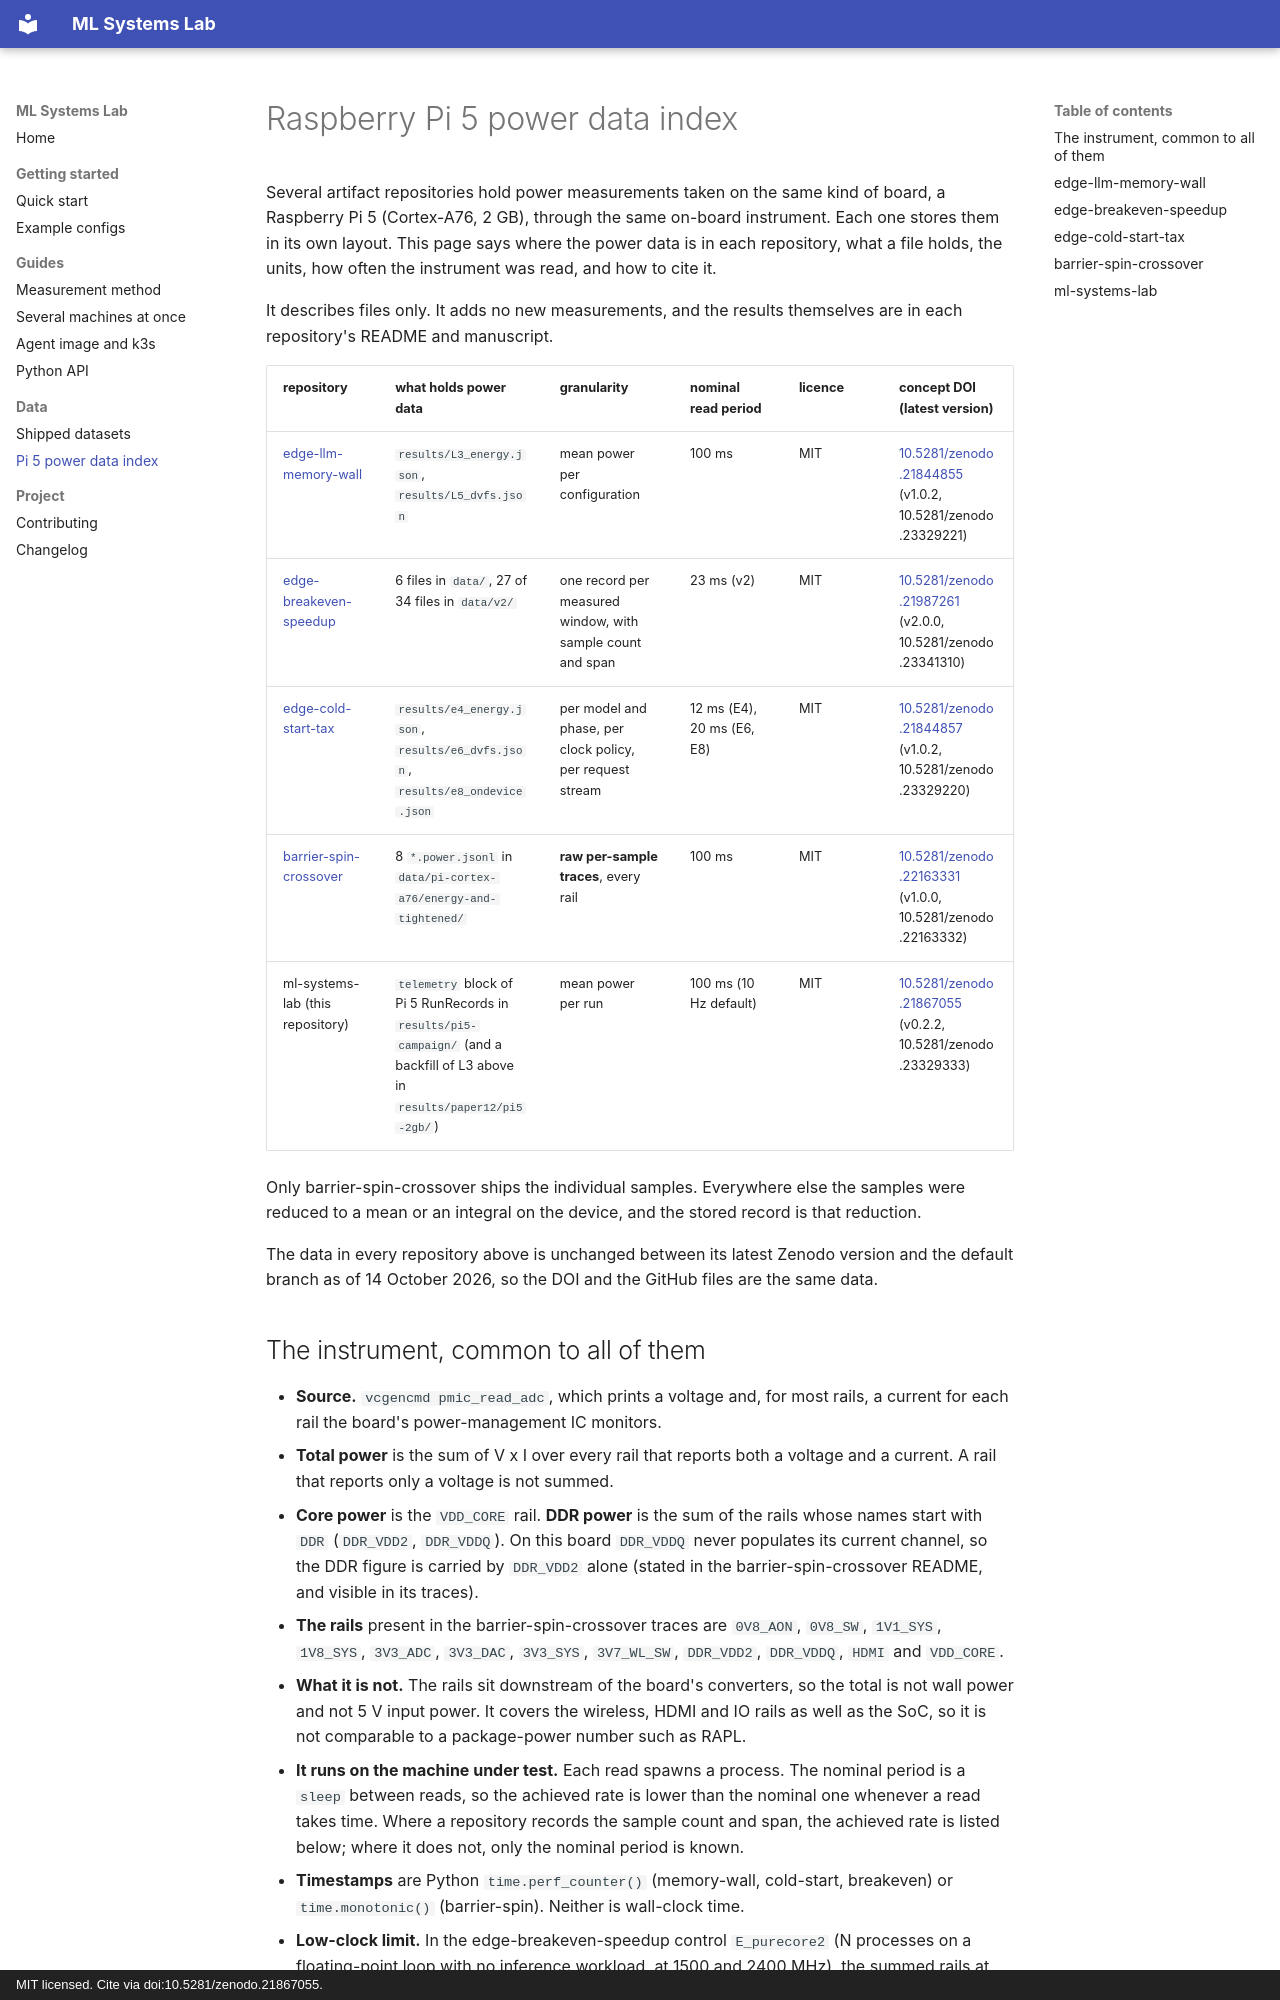

repository: manunicholasjacob/ml-systems-lab · page: DATA_INDEX/index.html · generator: mkdocs · copyright: MIT licensed. Cite via doi:10.5281/zenodo.21867055.

# Raspberry Pi 5 power data index

Several artifact repositories hold power measurements taken on the same kind of board, a
Raspberry Pi 5 (Cortex-A76, 2 GB), through the same on-board instrument. Each one stores
them in its own layout. This page says where the power data is in each repository, what
a file holds, the units, how often the instrument was read, and how to cite it.

It describes files only. It adds no new measurements, and the results themselves are in
each repository's README and manuscript.

| repository | what holds power data | granularity | nominal read period | licence | concept DOI (latest version) |
|---|---|---|---|---|---|
| [edge-llm-memory-wall](https://github.com/manunicholasjacob/edge-llm-memory-wall) | `results/L3_energy.json`, `results/L5_dvfs.json` | mean power per configuration | 100 ms | MIT | [10.5281/zenodo.21844855](https://doi.org/10.5281/zenodo.21844855) (v1.0.2, 10.5281/zenodo.23329221) |
| [edge-breakeven-speedup](https://github.com/manunicholasjacob/edge-breakeven-speedup) | 6 files in `data/`, 27 of 34 files in `data/v2/` | one record per measured window, with sample count and span | 23 ms (v2) | MIT | [10.5281/zenodo.21987261](https://doi.org/10.5281/zenodo.21987261) (v2.0.0, 10.5281/zenodo.23341310) |
| [edge-cold-start-tax](https://github.com/manunicholasjacob/edge-cold-start-tax) | `results/e4_energy.json`, `results/e6_dvfs.json`, `results/e8_ondevice.json` | per model and phase, per clock policy, per request stream | 12 ms (E4), 20 ms (E6, E8) | MIT | [10.5281/zenodo.21844857](https://doi.org/10.5281/zenodo.21844857) (v1.0.2, 10.5281/zenodo.23329220) |
| [barrier-spin-crossover](https://github.com/manunicholasjacob/barrier-spin-crossover) | 8 `*.power.jsonl` in `data/pi-cortex-a76/energy-and-tightened/` | **raw per-sample traces**, every rail | 100 ms | MIT | [10.5281/zenodo.22163331](https://doi.org/10.5281/zenodo.22163331) (v1.0.0, 10.5281/zenodo.22163332) |
| ml-systems-lab (this repository) | `telemetry` block of Pi 5 RunRecords in `results/pi5-campaign/` (and a backfill of L3 above in `results/paper12/pi5-2gb/`) | mean power per run | 100 ms (10 Hz default) | MIT | [10.5281/zenodo.21867055](https://doi.org/10.5281/zenodo.21867055) (v0.2.2, 10.5281/zenodo.23329333) |

Only barrier-spin-crossover ships the individual samples. Everywhere else the samples were
reduced to a mean or an integral on the device, and the stored record is that reduction.

The data in every repository above is unchanged between its latest Zenodo version and the
default branch as of 14 October 2026, so the DOI and the GitHub files are the same data.
